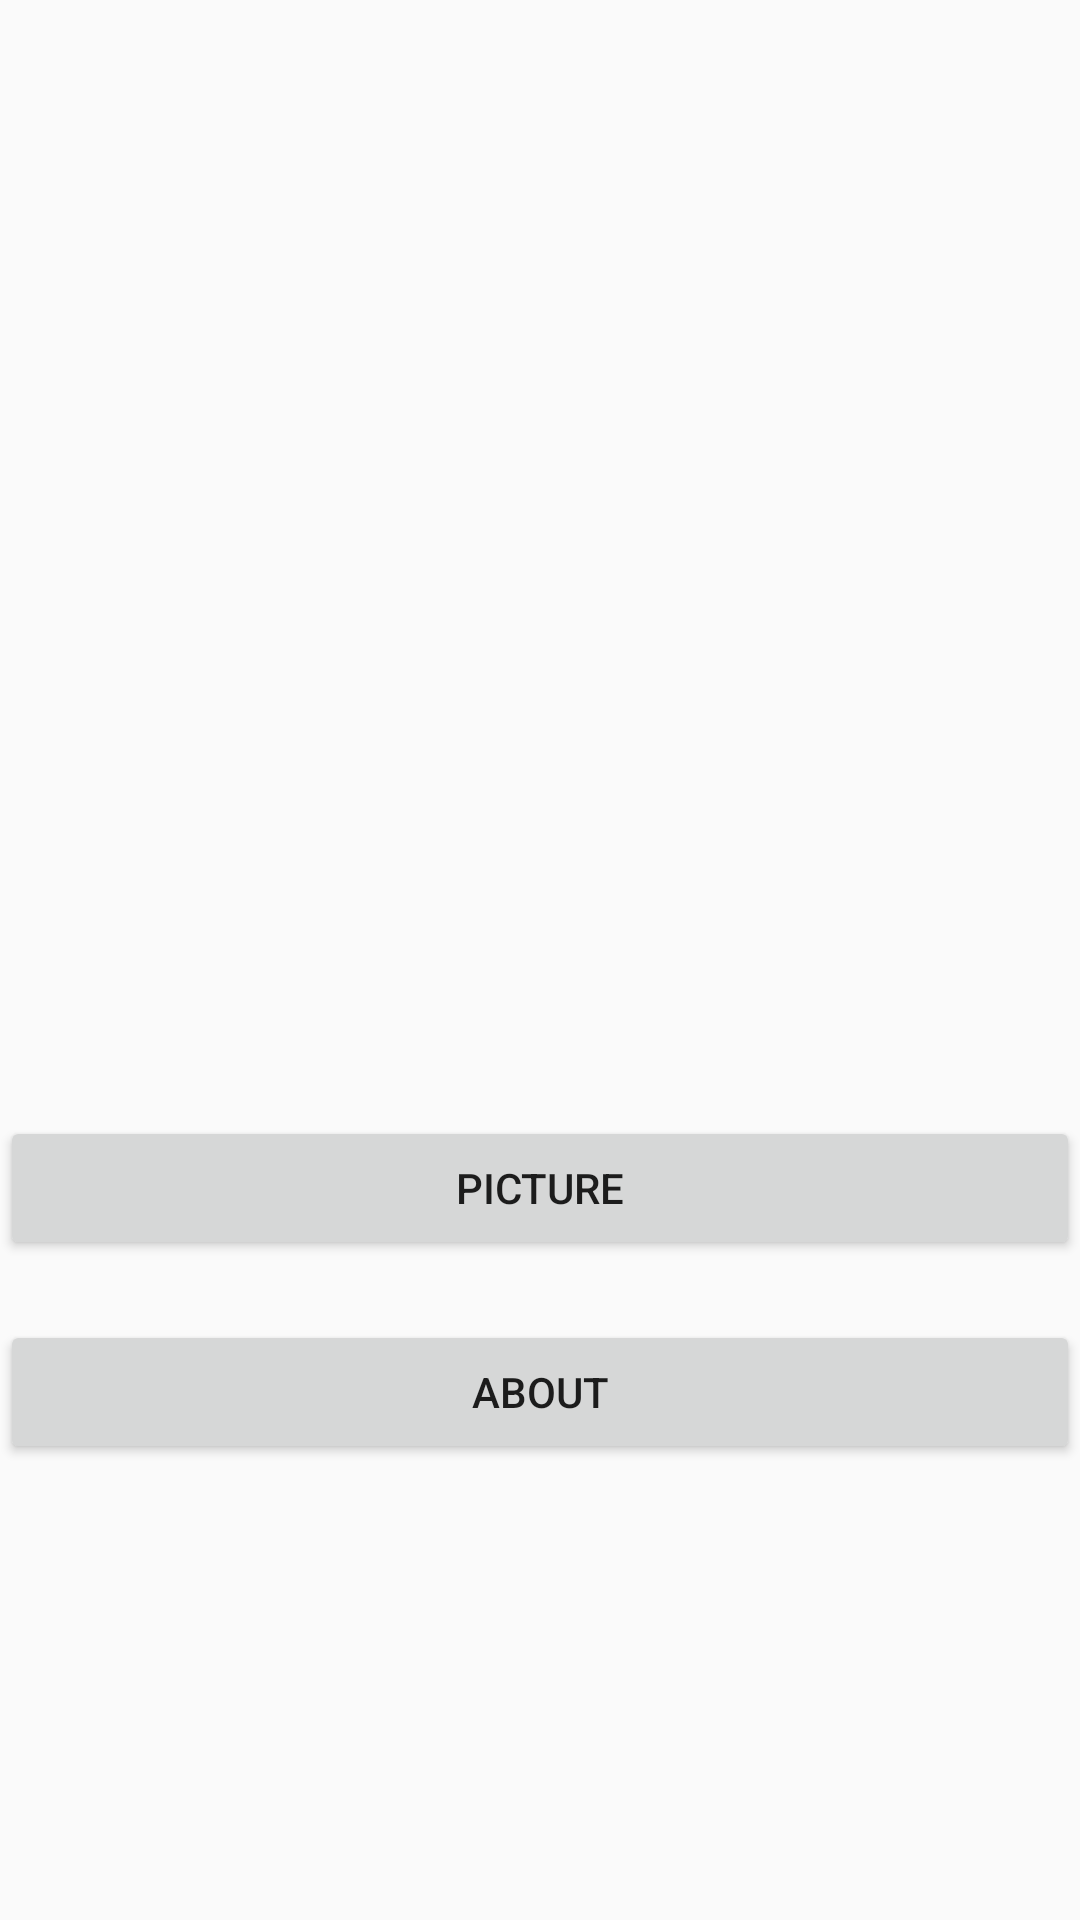

Android layout source for this screen:
<!-- AndroidManifest.xml: application theme NoTitleBarTheme -->
<!-- res/layout/fragment_mine.xml -->
<?xml version="1.0" encoding="utf-8"?>
<LinearLayout xmlns:android="http://schemas.android.com/apk/res/android"
    xmlns:app="http://schemas.android.com/apk/res-auto"
    android:layout_width="match_parent"
    android:layout_height="match_parent"
    android:gravity="center"
    android:orientation="vertical">

    <ImageView
        android:id="@+id/iv_img"
        android:layout_width="200dp"
        android:layout_height="200dp"
        android:scaleType="center" />

    <Button
        android:id="@+id/btn_picture"
        android:layout_width="match_parent"
        android:layout_height="wrap_content"
        android:layout_marginTop="20dp"
        android:text="picture" />

    <Button
        android:id="@+id/btn_about"
        android:layout_width="match_parent"
        android:layout_height="wrap_content"
        android:layout_marginTop="20dp"
        android:text="about" />

</LinearLayout>
<!-- resources referenced by this layout -->
<resources>
  <style name="NoTitleBarTheme" parent="AppTheme">
          <item name="windowActionBar">false</item>
          <item name="windowNoTitle">true</item>
      </style>
  <style name="AppTheme" parent="Theme.AppCompat.Light.DarkActionBar">
          
          <item name="colorPrimary">@color/colorPrimary</item>
          <item name="colorPrimaryDark">@color/colorPrimaryDark</item>
          <item name="colorAccent">@color/colorAccent</item>
      </style>
  <color name="colorPrimary">#FEFEFE</color>
  <color name="colorPrimaryDark">#FEFEFE</color>
  <color name="colorAccent">#3F3F3F</color>
</resources>
